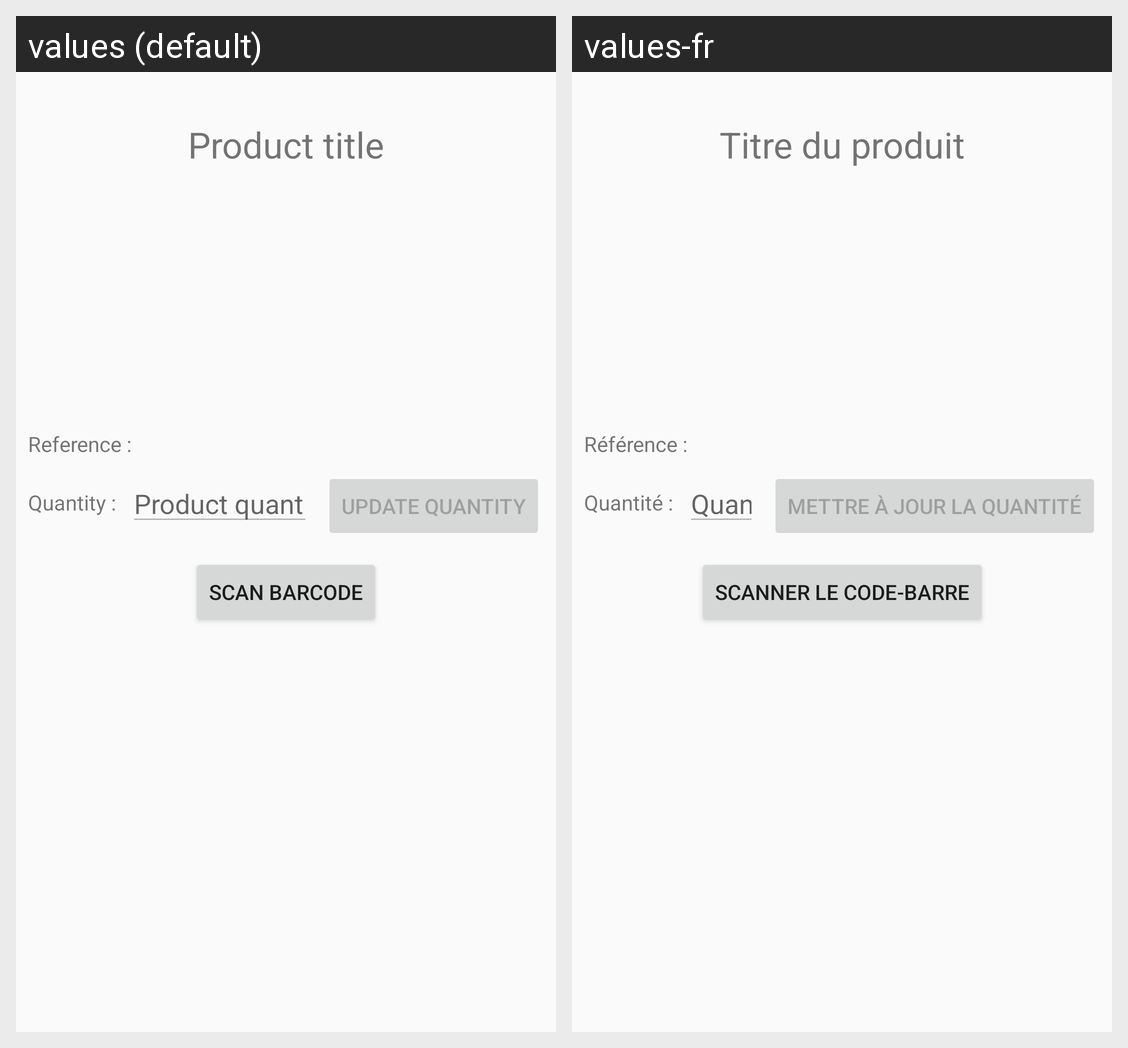

For this localized Android screen grid, give each drawn string resource with its value in every locale shown.
Android screen res/layout/activity_barcode.xml rendered under 2 locales, left to right: values (default), values-fr. Device: Nexus 5 (rendered at 1080×1920; each locale shown at half size, 540×960, under a caption strip naming it); theme AppTheme.
Strings drawn on this screen, with the default value and each locale's value (text and hints the layout hard-codes, and strings that could not be matched under every locale, appear in the picture but are not listed):

product_title_reference
  values: Reference :
  values-fr: Référence :

product_title_quantity
  values: Quantity :
  values-fr: Quantité :

product_title_title
  values: Product title
  values-fr: Titre du produit

barcode_btn_update_quantity
  values: Update quantity
  values-fr: Mettre à jour la quantité

barcode_product_quantity
  values: Product quantity
  values-fr: Quantité du produit

barcode_btn_scan_barcode
  values: Scan barcode
  values-fr: Scanner le code-barre
